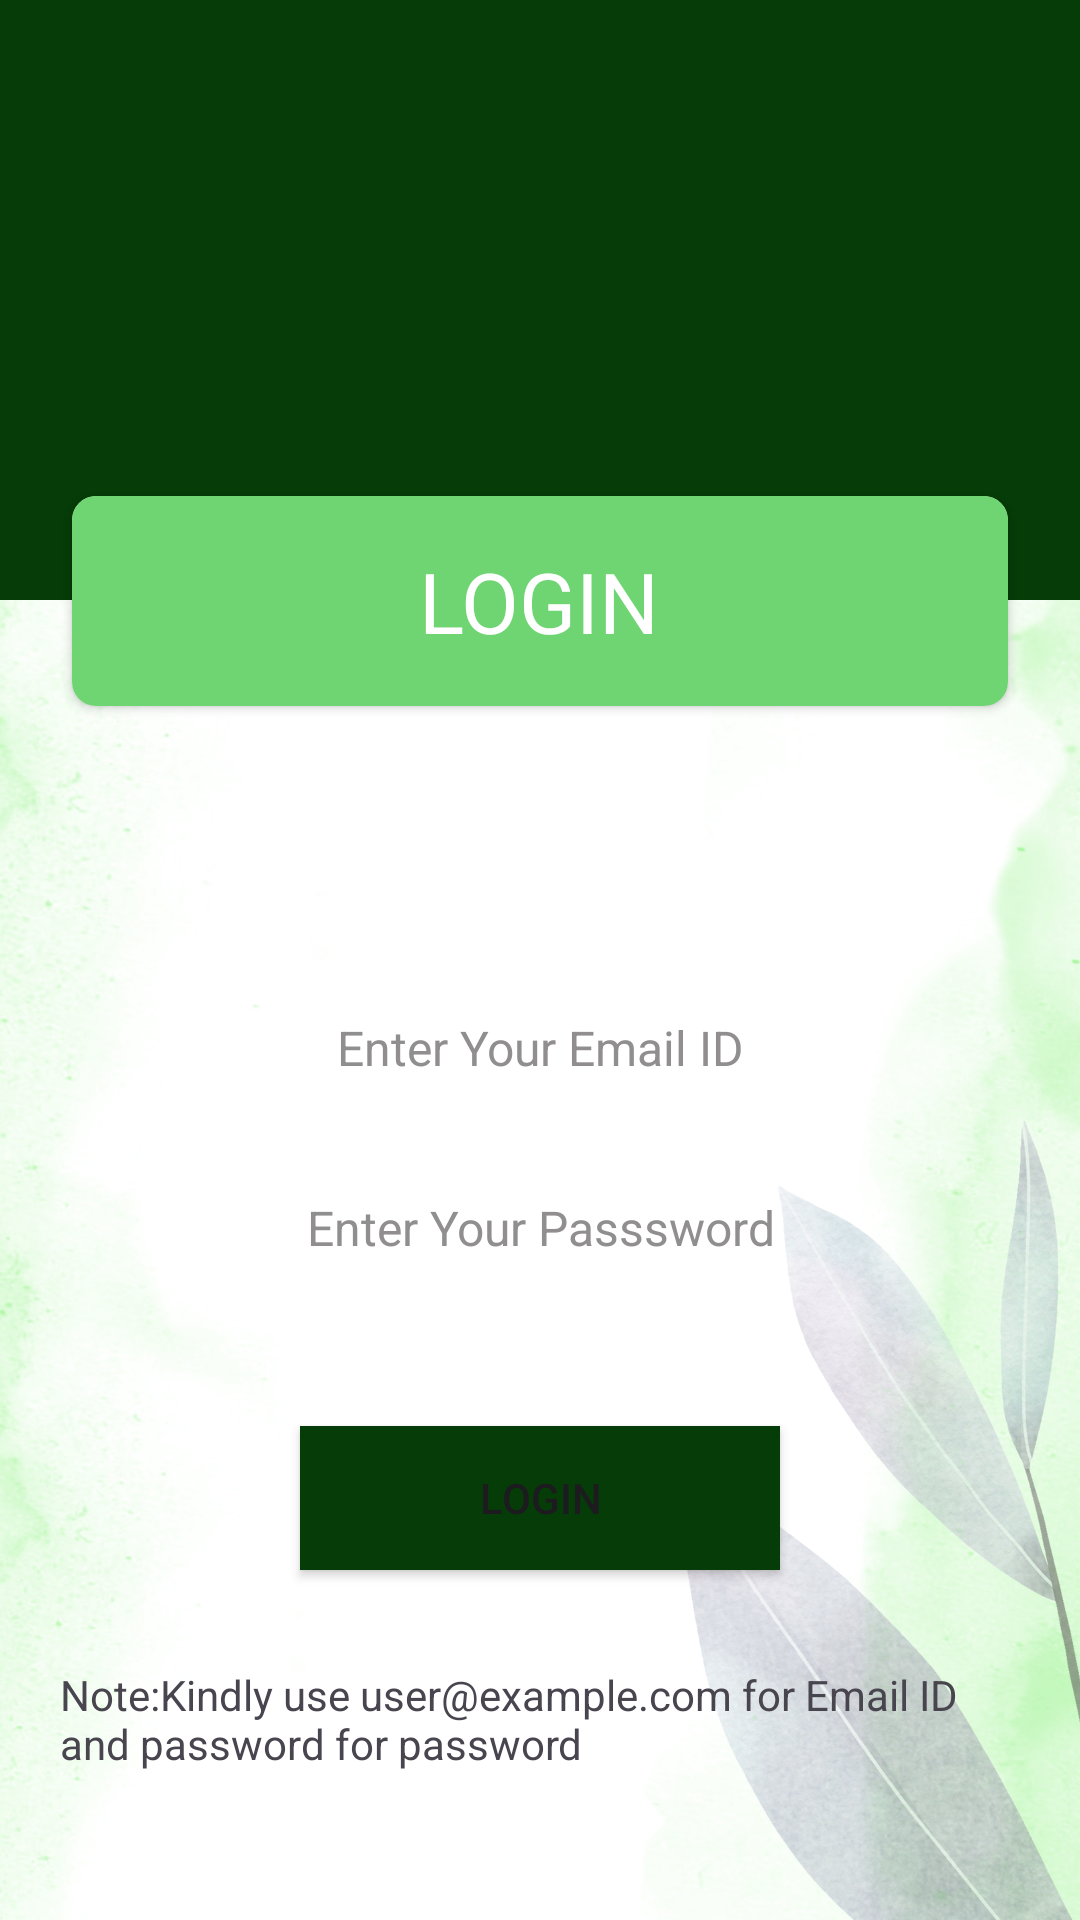

Android layout source for this screen:
<!-- AndroidManifest.xml: application theme Theme.Alertdialog -->
<!-- res/layout/activity_login.xml -->
<?xml version="1.0" encoding="utf-8"?>
<LinearLayout xmlns:android="http://schemas.android.com/apk/res/android"
    xmlns:app="http://schemas.android.com/apk/res-auto"
    android:id="@+id/main"
    android:layout_width="match_parent"
    android:layout_height="match_parent"
    android:orientation="vertical"
    android:background="@drawable/background">

    <View
        android:layout_width="match_parent"
        android:layout_height="200dp"
        android:background="@color/deepgreen"/>

    <androidx.cardview.widget.CardView
        android:layout_width="match_parent"
        android:layout_height="70dp"
        android:layout_marginTop="-35dp"
        android:layout_marginStart="24dp"
        android:layout_marginEnd="24dp"
        app:cardCornerRadius="8dp"
        android:layout_gravity="center"
        android:textAlignment="center"
        android:elevation="25dp">
        <RelativeLayout
            android:layout_width="match_parent"
            android:layout_height="70dp"
            android:background="@color/green"
            android:gravity="center">

        <TextView
            android:layout_width="wrap_content"
            android:layout_height="wrap_content"
            android:text="LOGIN"
            android:textColor="@color/white"
            android:layout_gravity="center"
            android:textSize="28sp"
            android:fontFamily="sans-serif"/>
        </RelativeLayout>

    </androidx.cardview.widget.CardView>
    <RelativeLayout
        android:layout_width="match_parent"
        android:layout_height="250dp"
        android:layout_marginTop="70dp">

        <EditText
            android:id="@+id/mail2Text"
            android:layout_width="match_parent"
            android:layout_height="48dp"
            android:layout_marginStart="25dp"
            android:layout_marginEnd="25dp"
            android:gravity="center"
            android:layout_marginTop="20dp"
            android:hint="Enter Your Email ID"
            android:background="@drawable/custom_edit_text"
            android:textAlignment="center"
            android:textColor="@color/black"
            android:textColorHint="#908E8E"
            android:textSize="16sp"
            app:cardCornerRadius="8dp"
            app:cardElevation="25dp"/>

        <EditText
            android:id="@+id/pwdText"
            android:layout_width="match_parent"
            android:layout_height="48dp"
            android:layout_marginStart="25dp"
            android:layout_marginEnd="25dp"
            android:gravity="center"
            android:layout_marginTop="80dp"
            android:hint="Enter Your Passsword"
            android:background="@drawable/custom_edit_text"
            android:textAlignment="center"
            android:password="true"
            android:textColor="@color/black"
            android:textColorHint="#908E8E"
            android:textSize="16sp"
            app:cardCornerRadius="8dp"
            app:cardElevation="25dp"/>

        <Button
            android:id="@+id/login2Btn"
            android:layout_width="match_parent"
            android:layout_height="wrap_content"
            android:layout_marginStart="100dp"
            android:layout_marginEnd="100dp"



            android:layout_marginTop="170dp"

            android:background="@color/deepgreen"
            android:gravity="center"
            android:text="LOGIN" />


    </RelativeLayout>

    <TextView
        android:id="@+id/textView"
        android:layout_width="match_parent"
        android:layout_height="wrap_content"
        android:text="Note:Kindly use user@example.com for Email ID and password for password"
        android:layout_marginStart="20dp"
        android:layout_marginEnd="20dp"/>


</LinearLayout>
<!-- resources referenced by this layout -->
<resources>
  <color name="black">#FF000000</color>
  <color name="deepgreen">#053C07</color>
  <color name="green">#6FD573</color>
  <color name="white">#FFFFFFFF</color>
  <!-- drawable background: png bitmap (drawable, 889835 bytes) -->
  <style name="Theme.Alertdialog" parent="Base.Theme.Nuncy" />
  <style name="Base.Theme.Nuncy" parent="Theme.Material3.DayNight.NoActionBar">
          
          
      </style>
</resources>
